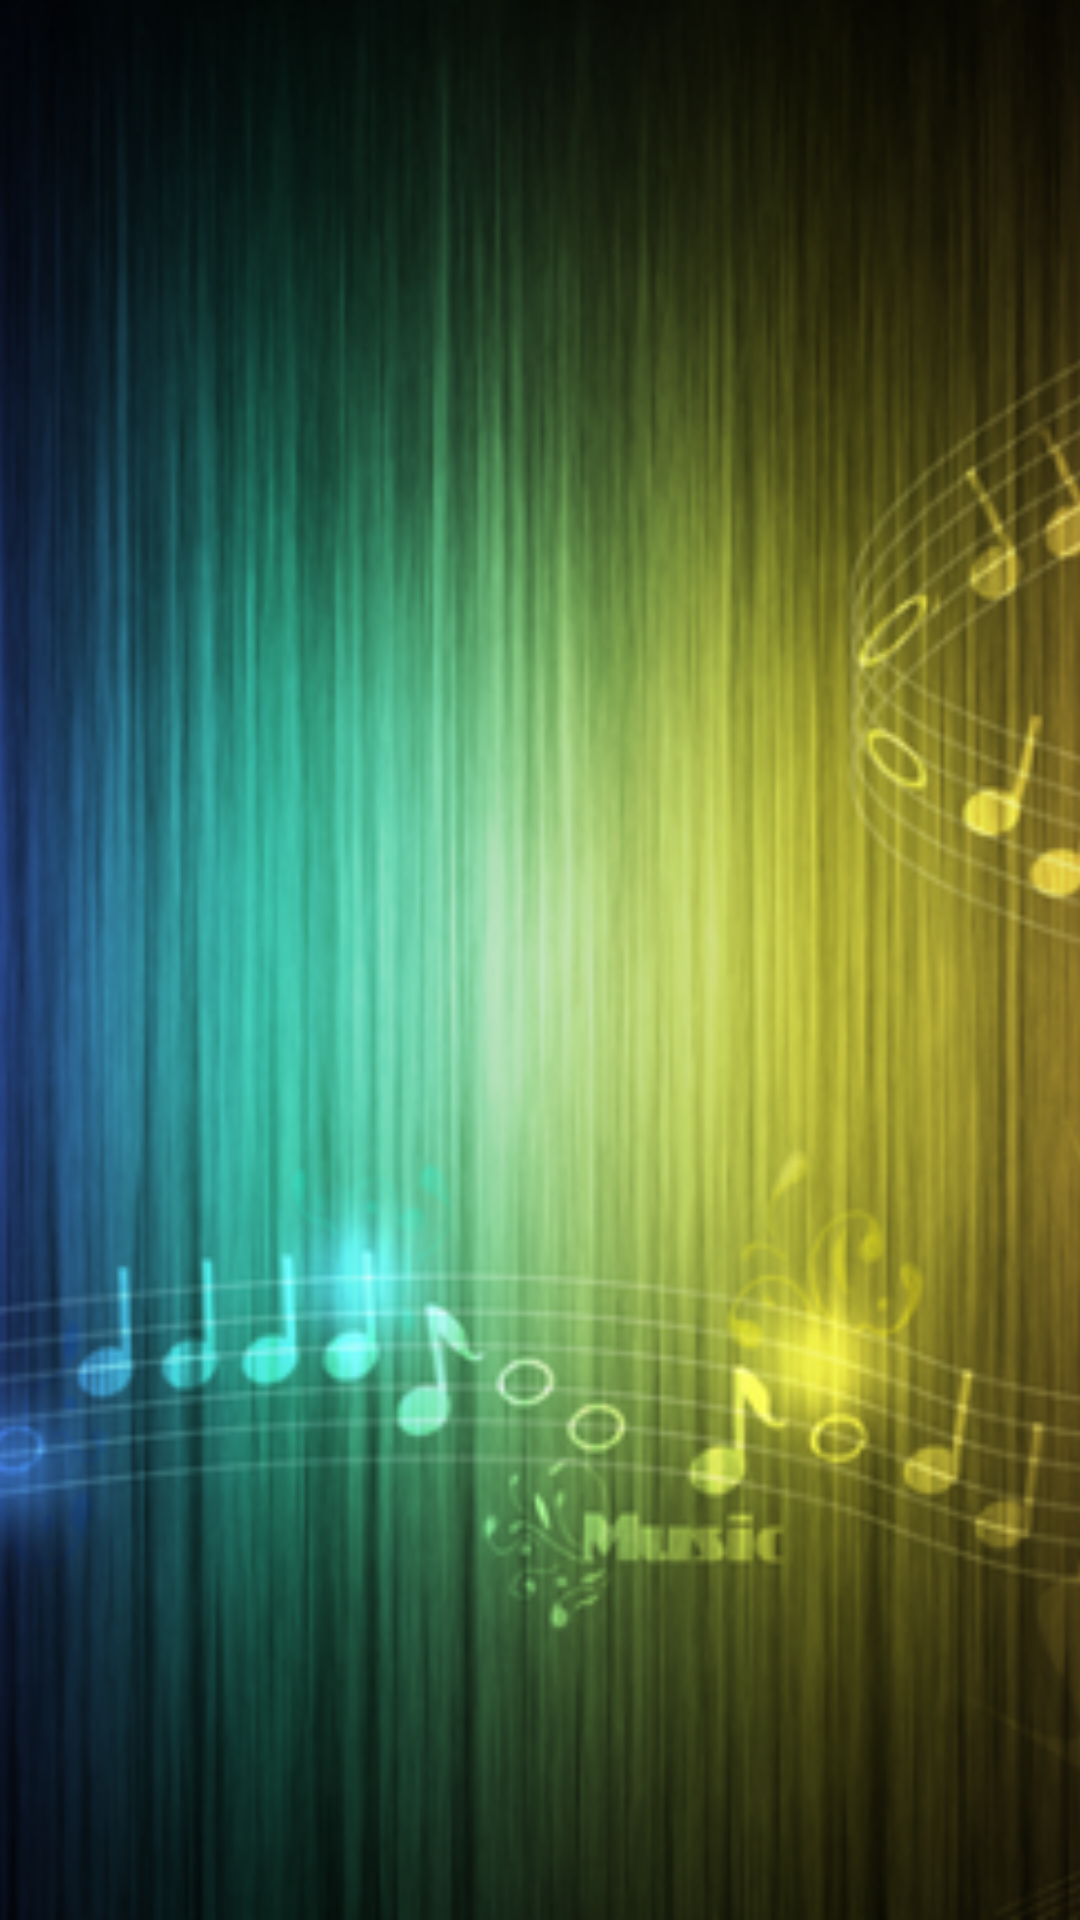

Here is an Android app screen rendered from its layout file. Give the layout XML and the strings, colors and styles it references.
<!-- AndroidManifest.xml: application theme AppTheme -->
<!-- res/layout/activity_login_splash.xml -->
<?xml version="1.0" encoding="utf-8"?>
<ImageView xmlns:android="http://schemas.android.com/apk/res/android"
    android:layout_width="match_parent"
    android:layout_height="match_parent"
    android:src="@drawable/login_bg"
    android:scaleType="centerCrop" >

</ImageView>
<!-- resources referenced by this layout -->
<resources>
  <!-- drawable login_bg: png bitmap (drawable-xhdpi, 261945 bytes) -->
  <style name="AppTheme" parent="AppBaseTheme">
          
          <item name="android:actionBarStyle">@style/MyActionBar</item>
      </style>
  <style name="AppBaseTheme" parent="Theme.AppCompat.Light">
          
      </style>
  <style name="MyActionBar" parent="@android:style/Widget.Holo.Light.ActionBar.Solid.Inverse">
          <item name="android:background">#A6CCED</item>
          <item name="android:textColor">#FFFFFF</item>
      </style>
</resources>
